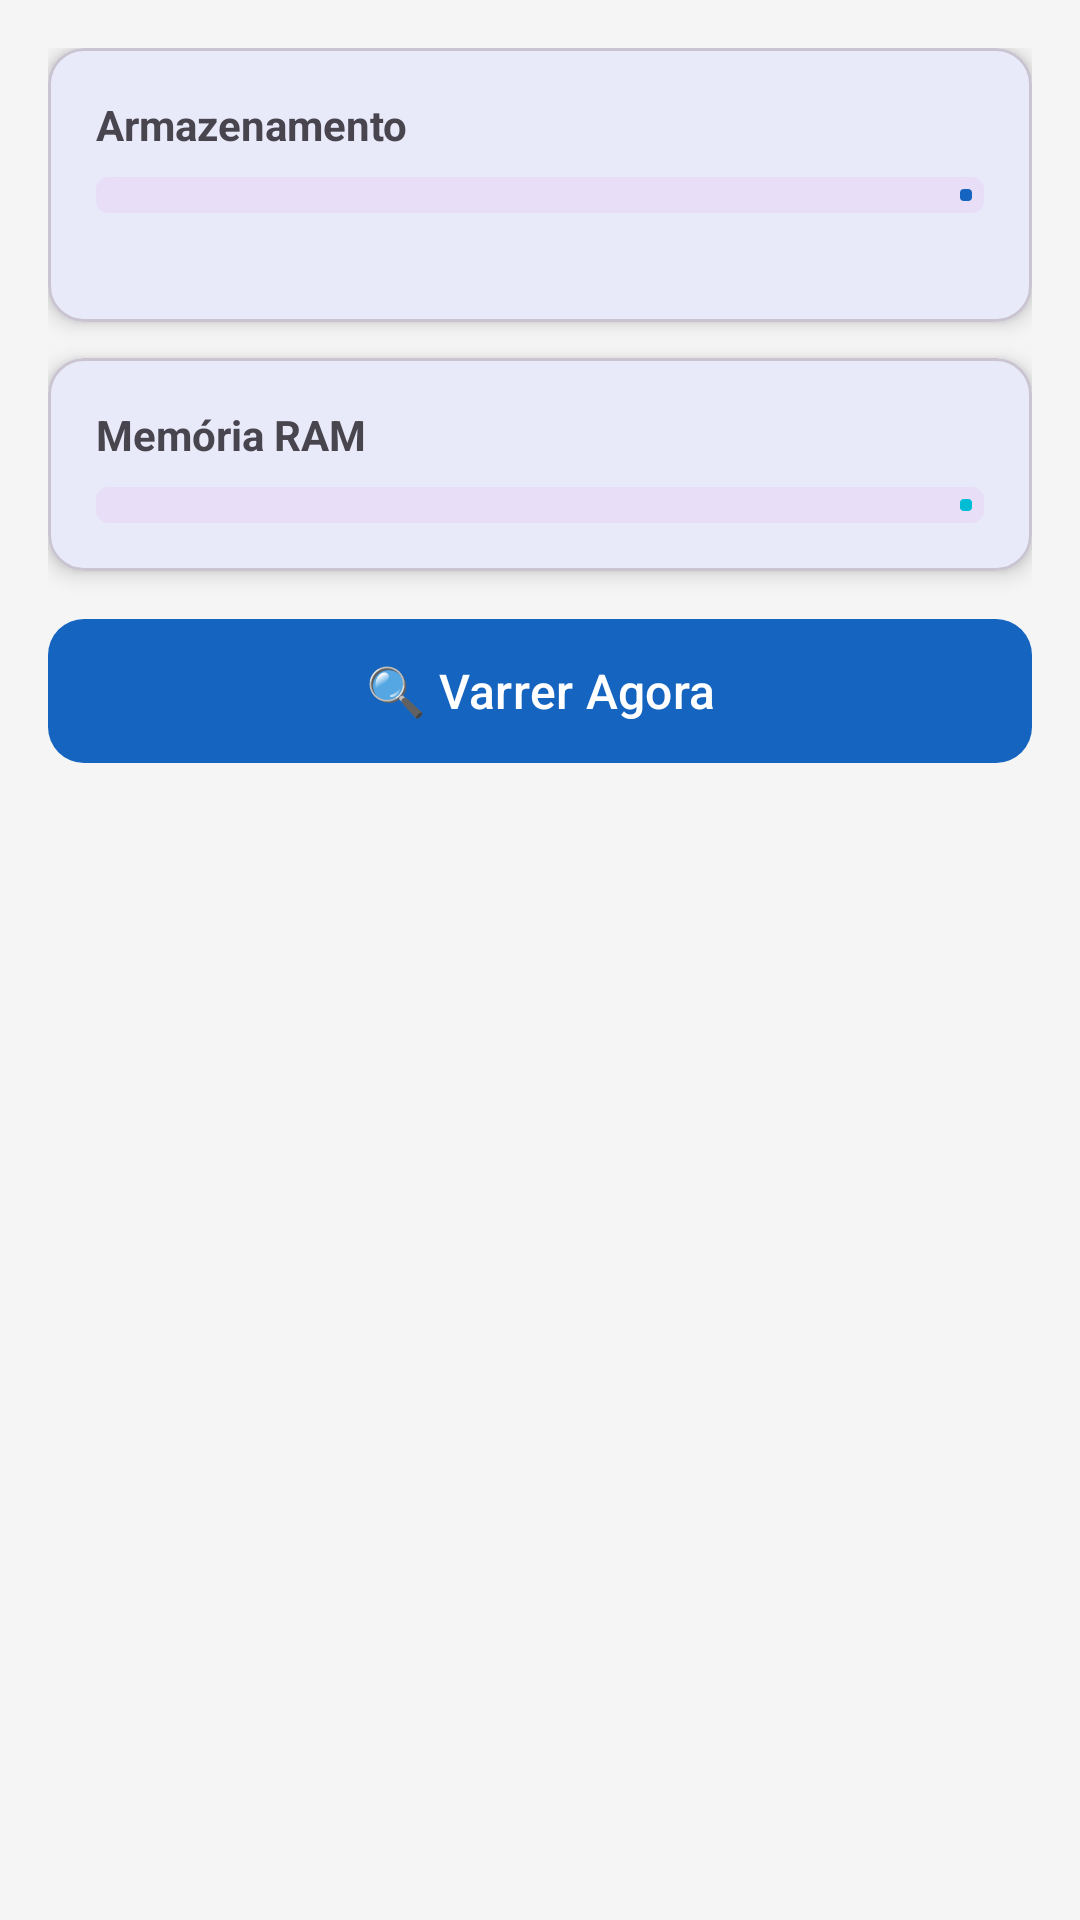

Produce the Android XML layout that renders to this screen, including the resource entries it uses.
<!-- AndroidManifest.xml: application theme Theme.LimpadorAndroid -->
<!-- res/layout/fragment_home.xml -->
<?xml version="1.0" encoding="utf-8"?>
<ScrollView xmlns:android="http://schemas.android.com/apk/res/android"
    xmlns:app="http://schemas.android.com/apk/res-auto"
    android:layout_width="match_parent"
    android:layout_height="match_parent"
    android:fillViewport="true"
    android:background="@color/colorBackground">

    <LinearLayout
        android:layout_width="match_parent"
        android:layout_height="wrap_content"
        android:orientation="vertical"
        android:padding="16dp">

        
        <com.google.android.material.card.MaterialCardView
            android:layout_width="match_parent"
            android:layout_height="wrap_content"
            android:layout_marginBottom="12dp"
            app:cardCornerRadius="12dp"
            app:cardElevation="4dp">

            <LinearLayout
                android:layout_width="match_parent"
                android:layout_height="wrap_content"
                android:orientation="vertical"
                android:padding="16dp">

                <TextView
                    android:id="@+id/tv_storage_label"
                    android:layout_width="match_parent"
                    android:layout_height="wrap_content"
                    android:text="Armazenamento"
                    android:textStyle="bold"
                    android:textSize="14sp" />

                <com.google.android.material.progressindicator.LinearProgressIndicator
                    android:id="@+id/progress_storage"
                    android:layout_width="match_parent"
                    android:layout_height="wrap_content"
                    android:layout_marginTop="8dp"
                    android:layout_marginBottom="4dp"
                    app:trackCornerRadius="4dp"
                    app:trackThickness="12dp"
                    app:indicatorColor="@color/colorPrimary" />

                <TextView
                    android:id="@+id/tv_storage_free"
                    android:layout_width="match_parent"
                    android:layout_height="wrap_content"
                    android:textSize="12sp"
                    android:textColor="@color/colorSecondaryText" />
            </LinearLayout>
        </com.google.android.material.card.MaterialCardView>

        
        <com.google.android.material.card.MaterialCardView
            android:layout_width="match_parent"
            android:layout_height="wrap_content"
            android:layout_marginBottom="12dp"
            app:cardCornerRadius="12dp"
            app:cardElevation="4dp">

            <LinearLayout
                android:layout_width="match_parent"
                android:layout_height="wrap_content"
                android:orientation="vertical"
                android:padding="16dp">

                <TextView
                    android:id="@+id/tv_ram_label"
                    android:layout_width="match_parent"
                    android:layout_height="wrap_content"
                    android:text="Memória RAM"
                    android:textStyle="bold"
                    android:textSize="14sp" />

                <com.google.android.material.progressindicator.LinearProgressIndicator
                    android:id="@+id/progress_ram"
                    android:layout_width="match_parent"
                    android:layout_height="wrap_content"
                    android:layout_marginTop="8dp"
                    app:trackCornerRadius="4dp"
                    app:trackThickness="12dp"
                    app:indicatorColor="@color/colorAccent" />
            </LinearLayout>
        </com.google.android.material.card.MaterialCardView>

        
        <com.google.android.material.button.MaterialButton
            android:id="@+id/btn_scan"
            android:layout_width="match_parent"
            android:layout_height="56dp"
            android:layout_marginBottom="12dp"
            android:text="🔍 Varrer Agora"
            android:textSize="16sp"
            app:cornerRadius="12dp" />

        
        <LinearLayout
            android:id="@+id/layout_scanning"
            android:layout_width="match_parent"
            android:layout_height="wrap_content"
            android:orientation="vertical"
            android:gravity="center"
            android:visibility="gone"
            android:padding="16dp">

            <com.google.android.material.progressindicator.CircularProgressIndicator
                android:layout_width="64dp"
                android:layout_height="64dp"
                android:indeterminate="true"
                app:indicatorColor="@color/colorPrimary" />

            <TextView
                android:id="@+id/tv_progress"
                android:layout_width="match_parent"
                android:layout_height="wrap_content"
                android:layout_marginTop="12dp"
                android:gravity="center"
                android:text="Varrendo..."
                android:textSize="14sp" />
        </LinearLayout>

        
        <com.google.android.material.card.MaterialCardView
            android:id="@+id/layout_result"
            android:layout_width="match_parent"
            android:layout_height="wrap_content"
            android:layout_marginBottom="12dp"
            android:visibility="gone"
            app:cardCornerRadius="12dp"
            app:cardElevation="4dp"
            app:cardBackgroundColor="@color/colorPrimaryLight">

            <LinearLayout
                android:layout_width="match_parent"
                android:layout_height="wrap_content"
                android:orientation="vertical"
                android:padding="16dp">

                <TextView
                    android:id="@+id/tv_junk_size"
                    android:layout_width="match_parent"
                    android:layout_height="wrap_content"
                    android:text="0 MB"
                    android:textSize="36sp"
                    android:textStyle="bold"
                    android:gravity="center"
                    android:textColor="@color/colorPrimary" />

                <TextView
                    android:id="@+id/tv_junk_files"
                    android:layout_width="match_parent"
                    android:layout_height="wrap_content"
                    android:gravity="center"
                    android:textSize="14sp" />

                <View
                    android:layout_width="match_parent"
                    android:layout_height="1dp"
                    android:layout_marginVertical="12dp"
                    android:background="@color/colorDivider" />

                <TextView
                    android:id="@+id/tv_breakdown"
                    android:layout_width="match_parent"
                    android:layout_height="wrap_content"
                    android:textSize="13sp"
                    android:fontFamily="monospace" />
            </LinearLayout>
        </com.google.android.material.card.MaterialCardView>

        
        <com.google.android.material.button.MaterialButton
            android:id="@+id/btn_clean"
            android:layout_width="match_parent"
            android:layout_height="56dp"
            android:layout_marginBottom="8dp"
            android:text="🧹 Limpar Tudo"
            android:textSize="16sp"
            android:visibility="gone"
            app:cornerRadius="12dp"
            app:backgroundTint="@color/red_warning" />

        
        <TextView
            android:id="@+id/tv_clean_result"
            android:layout_width="match_parent"
            android:layout_height="wrap_content"
            android:padding="12dp"
            android:textSize="14sp"
            android:textStyle="bold"
            android:gravity="center"
            android:visibility="gone"
            android:background="@drawable/bg_success" />

        
        <com.google.android.material.button.MaterialButton
            android:id="@+id/btn_scan_again"
            android:layout_width="match_parent"
            android:layout_height="48dp"
            android:layout_marginTop="8dp"
            android:text="Varrer Novamente"
            android:visibility="gone"
            app:cornerRadius="12dp"
            app:backgroundTint="@color/colorAccent" />

    </LinearLayout>
</ScrollView>
<!-- resources referenced by this layout -->
<resources>
  <color name="colorAccent">#00BCD4</color>
  <color name="colorBackground">#F5F5F5</color>
  <color name="colorDivider">#E0E0E0</color>
  <color name="colorPrimary">#1565C0</color>
  <color name="colorPrimaryLight">#E3F2FD</color>
  <color name="colorSecondaryText">#757575</color>
  <color name="red_warning">#D32F2F</color>
  <!-- drawable bg_success (drawable) -->
  <?xml version="1.0" encoding="utf-8"?>
  <shape xmlns:android="http://schemas.android.com/apk/res/android"
      android:shape="rectangle">
      <solid android:color="#C8E6C9" />
      <corners android:radius="8dp" />
      <padding
          android:left="8dp"
          android:top="8dp"
          android:right="8dp"
          android:bottom="8dp" />
  </shape>
  <style name="Theme.LimpadorAndroid" parent="Theme.Material3.DayNight.NoActionBar">
          <item name="colorPrimary">@color/colorPrimary</item>
          <item name="colorOnPrimary">@color/colorSurface</item>
          <item name="colorSecondary">@color/colorAccent</item>
          <item name="colorOnSecondary">@color/colorSurface</item>
          <item name="android:windowBackground">@color/colorBackground</item>
      </style>
  <color name="colorSurface">#FFFFFF</color>
</resources>
